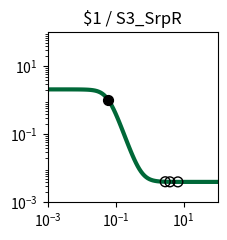

This chart was generated by the following Python code: (Note: this script raises an exception after producing the figure.)
import matplotlib.pyplot as plt
import matplotlib.ticker as ticker
import numpy as np

fig, ax = plt.subplots(figsize=(2.5,2.5))

plt.xlim(1.000000e-03, 1.000000e+02)
plt.ylim(1.000000e-03, 1.000000e+02)

x = np.array([1.000000e-03,1.122018e-03,1.258925e-03,1.412538e-03,1.584893e-03,1.778279e-03,1.995262e-03,2.238721e-03,2.511886e-03,2.818383e-03,3.162278e-03,3.548134e-03,3.981072e-03,4.466836e-03,5.011872e-03,5.623413e-03,6.309573e-03,7.079458e-03,7.943282e-03,8.912509e-03,1.000000e-02,1.122018e-02,1.258925e-02,1.412538e-02,1.584893e-02,1.778279e-02,1.995262e-02,2.238721e-02,2.511886e-02,2.818383e-02,3.162278e-02,3.548134e-02,3.981072e-02,4.466836e-02,5.011872e-02,5.623413e-02,6.309573e-02,7.079458e-02,7.943282e-02,8.912509e-02,1.000000e-01,1.122018e-01,1.258925e-01,1.412538e-01,1.584893e-01,1.778279e-01,1.995262e-01,2.238721e-01,2.511886e-01,2.818383e-01,3.162278e-01,3.548134e-01,3.981072e-01,4.466836e-01,5.011872e-01,5.623413e-01,6.309573e-01,7.079458e-01,7.943282e-01,8.912509e-01,1.000000e+00,1.122018e+00,1.258925e+00,1.412538e+00,1.584893e+00,1.778279e+00,1.995262e+00,2.238721e+00,2.511886e+00,2.818383e+00,3.162278e+00,3.548134e+00,3.981072e+00,4.466836e+00,5.011872e+00,5.623413e+00,6.309573e+00,7.079458e+00,7.943282e+00,8.912509e+00,1.000000e+01,1.122018e+01,1.258925e+01,1.412538e+01,1.584893e+01,1.778279e+01,1.995262e+01,2.238721e+01,2.511886e+01,2.818383e+01,3.162278e+01,3.548134e+01,3.981072e+01,4.466836e+01,5.011872e+01,5.623413e+01,6.309573e+01,7.079458e+01,7.943282e+01,8.912509e+01,1.000000e+02,])
y = np.array([2.099978e+00,2.099970e+00,2.099958e+00,2.099942e+00,2.099920e+00,2.099890e+00,2.099848e+00,2.099790e+00,2.099710e+00,2.099600e+00,2.099447e+00,2.099237e+00,2.098947e+00,2.098547e+00,2.097995e+00,2.097233e+00,2.096183e+00,2.094734e+00,2.092738e+00,2.089989e+00,2.086206e+00,2.081006e+00,2.073871e+00,2.064102e+00,2.050768e+00,2.032643e+00,2.008144e+00,1.975283e+00,1.931653e+00,1.874506e+00,1.800968e+00,1.708469e+00,1.595392e+00,1.461884e+00,1.310575e+00,1.146845e+00,9.783090e-01,8.135188e-01,6.602928e-01,5.243389e-01,4.086330e-01,3.136008e-01,2.378025e-01,1.787464e-01,1.335693e-01,9.949133e-02,7.405687e-02,5.522351e-02,4.135975e-02,3.119834e-02,2.377416e-02,1.836245e-02,1.442436e-02,1.156215e-02,9.483742e-03,7.975486e-03,6.881491e-03,6.088247e-03,5.513217e-03,5.096447e-03,4.794420e-03,4.575566e-03,4.416993e-03,4.302101e-03,4.218862e-03,4.158556e-03,4.114866e-03,4.083214e-03,4.060284e-03,4.043672e-03,4.031638e-03,4.022920e-03,4.016604e-03,4.012029e-03,4.008714e-03,4.006313e-03,4.004573e-03,4.003313e-03,4.002400e-03,4.001739e-03,4.001260e-03,4.000912e-03,4.000661e-03,4.000479e-03,4.000347e-03,4.000251e-03,4.000182e-03,4.000132e-03,4.000096e-03,4.000069e-03,4.000050e-03,4.000036e-03,4.000026e-03,4.000019e-03,4.000014e-03,4.000010e-03,4.000007e-03,4.000005e-03,4.000004e-03,4.000003e-03,4.000002e-03,])
c = "#006838"

hi_x = np.array([6.064859e-02,])
hi_y = np.array([1.036226e+00,])
lo_x = np.array([6.773047e+00,3.950339e+00,2.883357e+00,])
lo_y = np.array([4.003750e-03,4.016968e-03,4.040972e-03,])

plt.loglog(x,y,lw=3,color=c)
plt.scatter(hi_x,hi_y,marker='o',s=50,color='black',zorder=10)
plt.scatter(lo_x,lo_y,marker='o',s=50,edgecolors='black',color='none',zorder=10)

plt.title("$1 / S3_SrpR")

ax.xaxis.set_major_locator(ticker.LogLocator(numticks=3))
ax.yaxis.set_major_locator(ticker.LogLocator(numticks=3))

ax.set_aspect('equal')
plt.tight_layout()

plt.savefig("/root/output/response_plot_$1_S3_SrpR.png", bbox_inches='tight')
